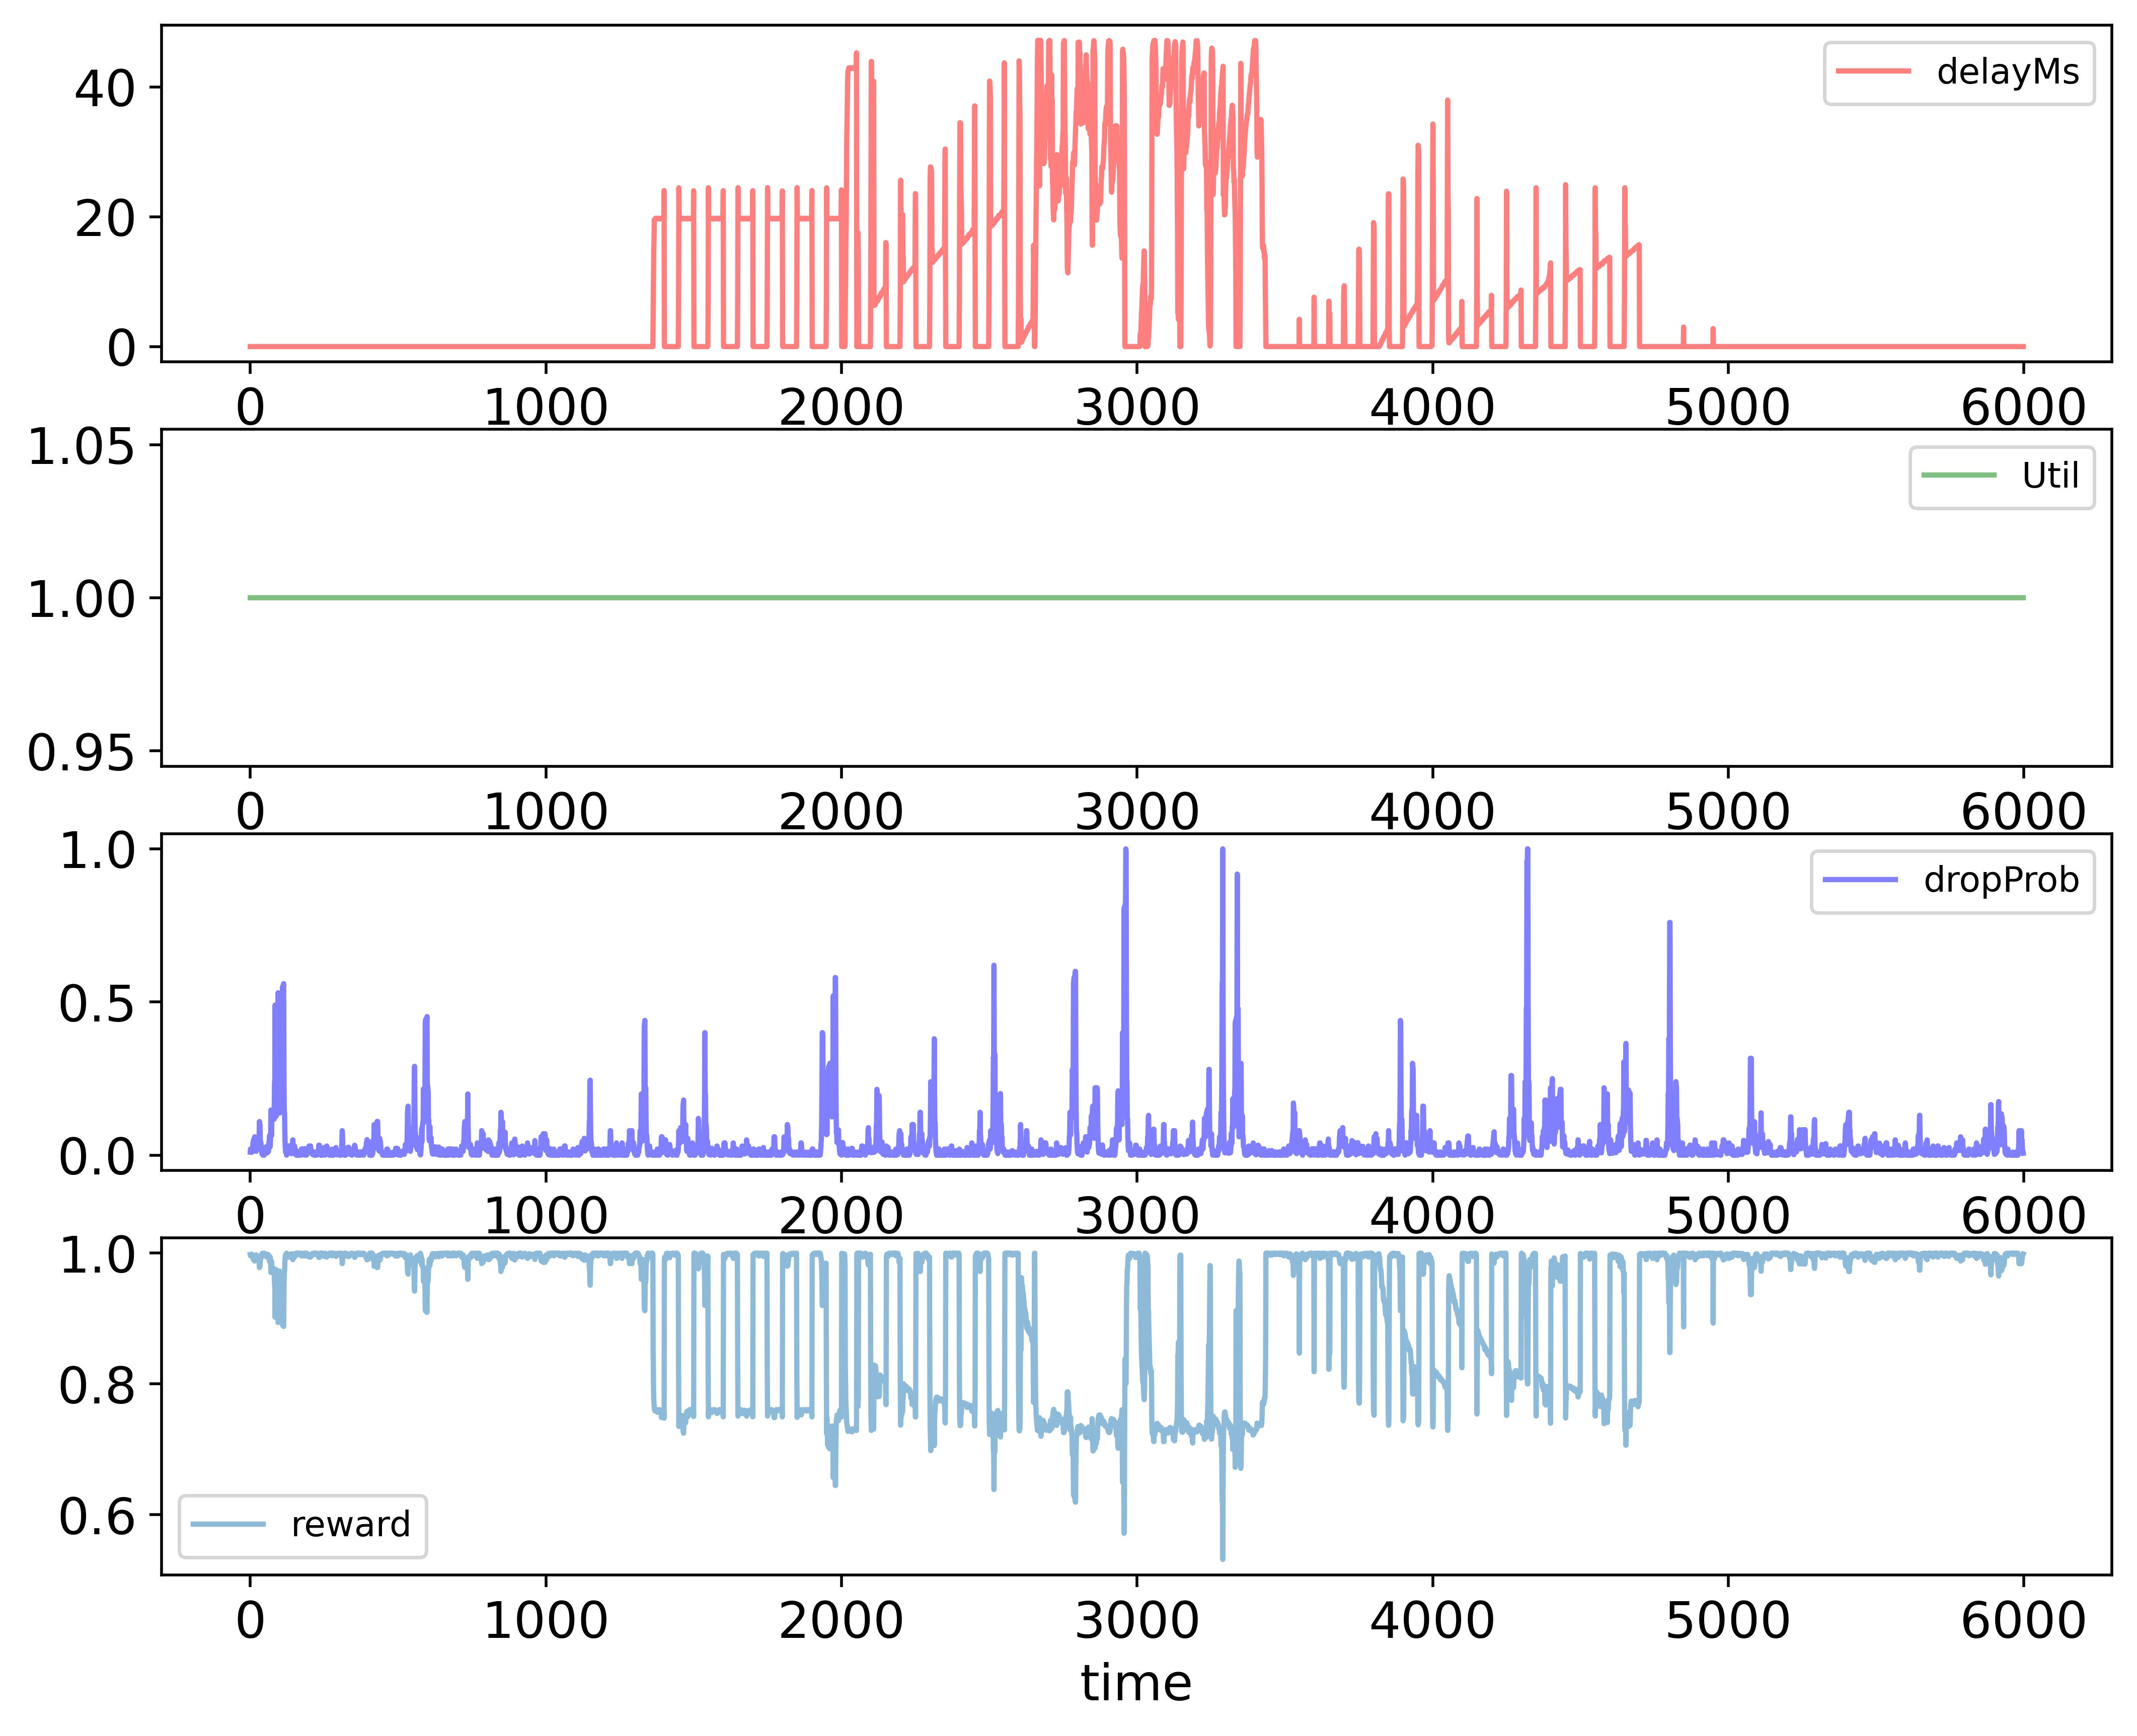

The file beside this chart, header and first rows:
time; delayMs; Util; dropProb; reward
0; 0.0; 1.0; 0.01; 0.998
1; 0.0; 1.0; 0.02; 0.996
2; 0.0; 1.0; 0.01; 0.998
3; 0.0; 1.0; 0.02; 0.996
4; 0.0; 1.0; 0.01; 0.998
5; 0.0; 1.0; 0.02; 0.996
6; 0.0; 1.0; 0.01; 0.998
7; 0.0; 1.0; 0.02; 0.996
8; 0.0; 1.0; 0.02; 0.996
9; 0.0; 1.0; 0.04; 0.992
10; 0.0; 1.0; 0.04; 0.992
11; 0.0; 1.0; 0.05; 0.99
12; 0.0; 1.0; 0.05; 0.99
13; 0.0; 1.0; 0.04; 0.992
14; 0.0; 1.0; 0.05; 0.99
15; 0.0; 1.0; 0.06; 0.988
16; 0.0; 1.0; 0.03; 0.994
17; 0.0; 1.0; 0.04; 0.992
18; 0.0; 1.0; 0.05; 0.99
19; 0.0; 1.0; 0.025; 0.995
20; 0.0; 1.0; 0.0125; 0.9975
21; 0.0; 1.0; 0.025; 0.995
22; 0.0; 1.0; 0.035; 0.993
23; 0.0; 1.0; 0.045; 0.991
24; 0.0; 1.0; 0.035; 0.993
25; 0.0; 1.0; 0.025; 0.995
26; 0.0; 1.0; 0.035; 0.993
27; 0.0; 1.0; 0.045; 0.991
28; 0.0; 1.0; 0.055; 0.989
29; 0.0; 1.0; 0.0275; 0.9945
30; 0.0; 1.0; 0.055; 0.989
31; 0.0; 1.0; 0.11; 0.978
32; 0.0; 1.0; 0.1; 0.98
33; 0.0; 1.0; 0.1; 0.98
34; 0.0; 1.0; 0.05; 0.99
35; 0.0; 1.0; 0.04; 0.992
36; 0.0; 1.0; 0.04; 0.992
37; 0.0; 1.0; 0.03; 0.994
38; 0.0; 1.0; 0.015; 0.997
39; 0.0; 1.0; 0.0075; 0.9985
40; 0.0; 1.0; 0.00375; 0.9992
41; 0.0; 1.0; 0.00375; 0.9992
42; 0.0; 1.0; 0.001875; 0.9996
43; 0.0; 1.0; 0.0; 1.0
44; 0.0; 1.0; 0.0; 1.0
45; 0.0; 1.0; 0.0; 1.0
46; 0.0; 1.0; 0.0; 1.0
47; 0.0; 1.0; 0.0; 1.0
48; 0.0; 1.0; 0.01; 0.998
49; 0.0; 1.0; 0.005; 0.999
50; 0.0; 1.0; 0.015; 0.997
51; 0.0; 1.0; 0.015; 0.997
52; 0.0; 1.0; 0.0075; 0.9985
53; 0.0; 1.0; 0.0175; 0.9965
54; 0.0; 1.0; 0.0275; 0.9945
55; 0.0; 1.0; 0.01375; 0.9973
56; 0.0; 1.0; 0.006875; 0.9986
57; 0.0; 1.0; 0.01375; 0.9973
58; 0.0; 1.0; 0.02375; 0.9952
59; 0.0; 1.0; 0.01187; 0.9976
... 5,939 more rows
